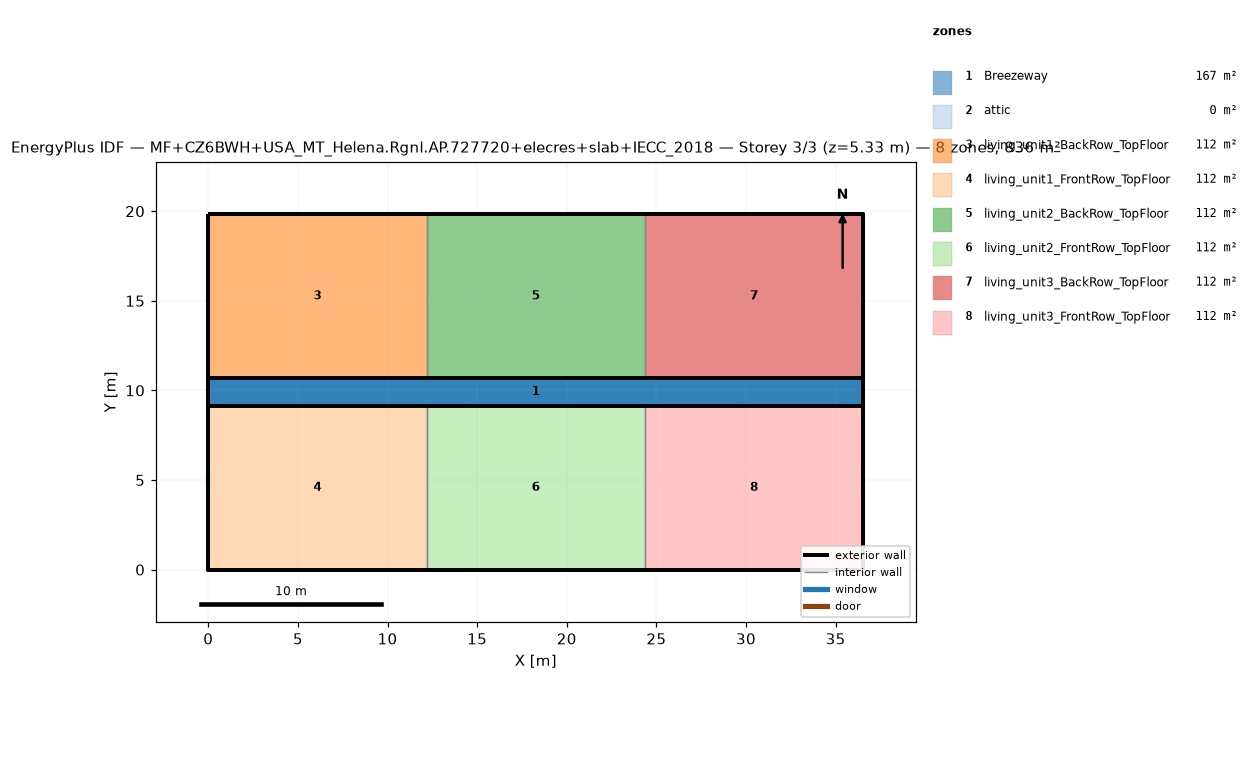
=== STOREY PLAN SPEC (per zone: floor XY polygon, exterior-wall plan segments, windows/doors) ===
zone 1: Breezeway  (167.0 m²)
  floor: (36.54, 9.16) (0.00, 9.16) (0.00, 10.68) (36.54, 10.68)
  floor: (36.54, 9.16) (0.00, 9.16) (0.00, 10.68) (36.54, 10.68)
  floor: (36.54, 9.16) (0.00, 9.16) (0.00, 10.68) (36.54, 10.68)
zone 2: attic  (0.0 m²)
  exterior wall: (36.54, 0.00) – (36.54, 19.84) – (36.54, 9.92)  [29.8 m]
  exterior wall: (0.00, 19.84) – (0.00, 0.00) – (0.00, 9.92)  [29.8 m]
zone 3: living_unit1_BackRow_TopFloor  (111.5 m²)
  floor: (12.18, 10.68) (0.00, 10.68) (0.00, 19.84) (12.18, 19.84)
  exterior wall: (12.18, 19.84) – (0.00, 19.84)  [12.2 m]
  exterior wall: (0.00, 19.84) – (0.00, 10.68)  [9.2 m]
  exterior wall: (0.00, 10.68) – (12.18, 10.68)  [12.2 m]
  interior walls: 1
zone 4: living_unit1_FrontRow_TopFloor  (111.5 m²)
  floor: (12.18, 0.00) (0.00, 0.00) (0.00, 9.16) (12.18, 9.16)
  exterior wall: (0.00, 0.00) – (12.18, 0.00)  [12.2 m]
  exterior wall: (0.00, 9.16) – (0.00, 0.00)  [9.2 m]
  exterior wall: (12.18, 9.16) – (0.00, 9.16)  [12.2 m]
  interior walls: 1
zone 5: living_unit2_BackRow_TopFloor  (111.5 m²)
  floor: (24.36, 10.68) (12.18, 10.68) (12.18, 19.84) (24.36, 19.84)
  exterior wall: (12.18, 10.68) – (24.36, 10.68)  [12.2 m]
  exterior wall: (24.36, 19.84) – (12.18, 19.84)  [12.2 m]
  interior walls: 2
zone 6: living_unit2_FrontRow_TopFloor  (111.5 m²)
  floor: (24.36, 0.00) (12.18, 0.00) (12.18, 9.16) (24.36, 9.16)
  exterior wall: (12.18, 0.00) – (24.36, 0.00)  [12.2 m]
  exterior wall: (24.36, 9.16) – (12.18, 9.16)  [12.2 m]
  interior walls: 2
zone 7: living_unit3_BackRow_TopFloor  (111.5 m²)
  floor: (36.54, 10.68) (24.36, 10.68) (24.36, 19.84) (36.54, 19.84)
  exterior wall: (36.54, 10.68) – (36.54, 19.84)  [9.2 m]
  exterior wall: (36.54, 19.84) – (24.36, 19.84)  [12.2 m]
  exterior wall: (24.36, 10.68) – (36.54, 10.68)  [12.2 m]
  interior walls: 1
zone 8: living_unit3_FrontRow_TopFloor  (111.5 m²)
  floor: (36.54, 0.00) (24.36, 0.00) (24.36, 9.16) (36.54, 9.16)
  exterior wall: (24.36, 0.00) – (36.54, 0.00)  [12.2 m]
  exterior wall: (36.54, 0.00) – (36.54, 9.16)  [9.2 m]
  exterior wall: (36.54, 9.16) – (24.36, 9.16)  [12.2 m]
  interior walls: 1

=== DERIVED (storey summary) ===
Building: MF+CZ6BWH+USA_MT_Helena.Rgnl.AP.727720+elecres+slab+IECC_2018
Storey: 3 of 3  (floor level z = 5.33 m)
Storey gross floor area: 836.2 m²
Zones on this storey: 8
  - Breezeway: floor 167.0 m²
  - attic: floor 0.0 m²; exterior wall 59.5 m (81.9 m²); WWR 0.0%
  - living_unit1_BackRow_TopFloor: floor 111.5 m²; exterior wall 33.5 m (86.9 m²); WWR 0.0%
  - living_unit1_FrontRow_TopFloor: floor 111.5 m²; exterior wall 33.5 m (86.9 m²); WWR 0.0%
  - living_unit2_BackRow_TopFloor: floor 111.5 m²; exterior wall 24.4 m (63.1 m²); WWR 0.0%
  - living_unit2_FrontRow_TopFloor: floor 111.5 m²; exterior wall 24.4 m (63.1 m²); WWR 0.0%
  - living_unit3_BackRow_TopFloor: floor 111.5 m²; exterior wall 33.5 m (86.9 m²); WWR 0.0%
  - living_unit3_FrontRow_TopFloor: floor 111.5 m²; exterior wall 33.5 m (86.9 m²); WWR 0.0%
Zone adjacency (shared interzone walls):
  - living_unit1_BackRow_TopFloor ↔ living_unit2_BackRow_TopFloor
  - living_unit1_FrontRow_TopFloor ↔ living_unit2_FrontRow_TopFloor
  - living_unit2_BackRow_TopFloor ↔ living_unit3_BackRow_TopFloor
  - living_unit2_FrontRow_TopFloor ↔ living_unit3_FrontRow_TopFloor